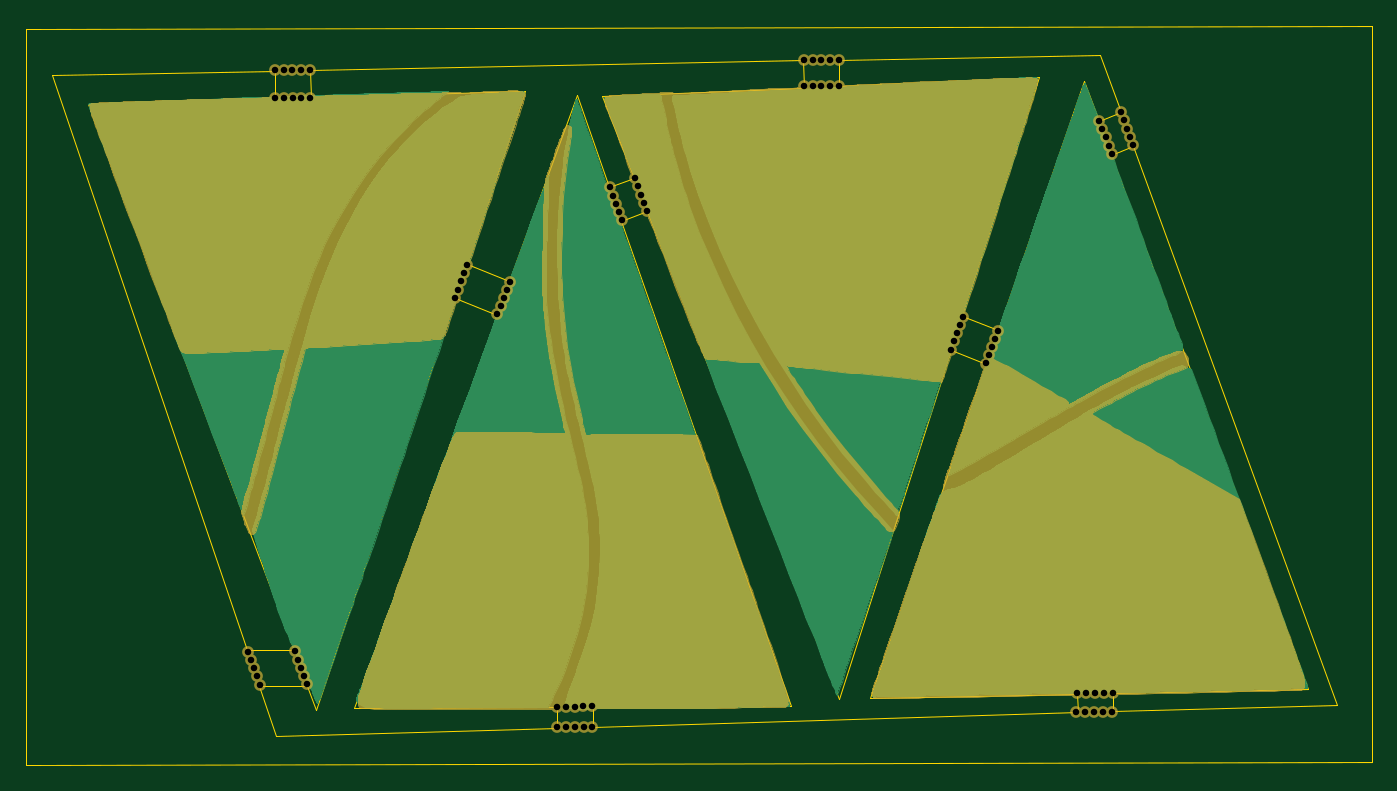
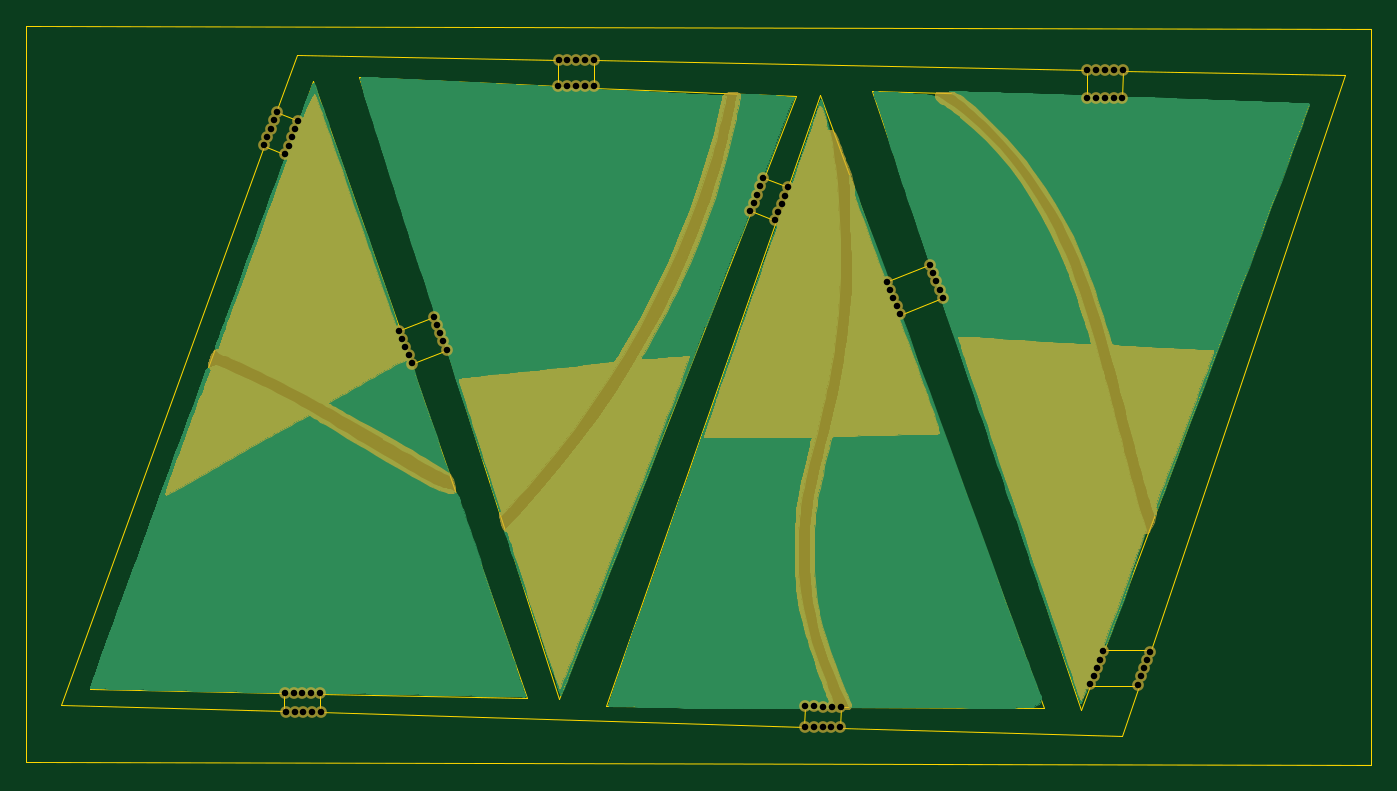
Circuit board: 10 layer files. Board 103.2 x 56.7 mm.
- bottom_copper: corners-B.Cu.gbr (64474 bytes)
- bottom_mask: corners-B.Mask.gbr (53089 bytes)
- paste: corners-B.Paste.gbr (537 bytes)
- bottom_silk: corners-B.SilkS.gbr (538 bytes)
- outline: corners-Edge.Cuts.gbr (4107 bytes)
- top_copper: corners-F.Cu.gbr (64474 bytes)
- top_mask: corners-F.Mask.gbr (59013 bytes)
- paste: corners-F.Paste.gbr (537 bytes)
- top_silk: corners-F.SilkS.gbr (589 bytes)
- drill: corners-NPTH.drl (1691 bytes)

=== bottom_copper: corners-B.Cu.gbr (64474 bytes, source omitted) ===
=== bottom_mask: corners-B.Mask.gbr (53089 bytes, source omitted) ===
=== paste: corners-B.Paste.gbr ===
G04 #@! TF.GenerationSoftware,KiCad,Pcbnew,5.0.0-fee4fd1~66~ubuntu16.04.1*
G04 #@! TF.CreationDate,2018-10-06T10:52:46+08:00*
G04 #@! TF.ProjectId,corners,636F726E6572732E6B696361645F7063,rev?*
G04 #@! TF.SameCoordinates,Original*
G04 #@! TF.FileFunction,Paste,Bot*
G04 #@! TF.FilePolarity,Positive*
%FSLAX46Y46*%
G04 Gerber Fmt 4.6, Leading zero omitted, Abs format (unit mm)*
G04 Created by KiCad (PCBNEW 5.0.0-fee4fd1~66~ubuntu16.04.1) date Sat Oct  6 10:52:46 2018*
%MOMM*%
%LPD*%
G01*
G04 APERTURE LIST*
G04 APERTURE END LIST*
M02*

=== bottom_silk: corners-B.SilkS.gbr ===
G04 #@! TF.GenerationSoftware,KiCad,Pcbnew,5.0.0-fee4fd1~66~ubuntu16.04.1*
G04 #@! TF.CreationDate,2018-10-06T10:52:46+08:00*
G04 #@! TF.ProjectId,corners,636F726E6572732E6B696361645F7063,rev?*
G04 #@! TF.SameCoordinates,Original*
G04 #@! TF.FileFunction,Legend,Bot*
G04 #@! TF.FilePolarity,Positive*
%FSLAX46Y46*%
G04 Gerber Fmt 4.6, Leading zero omitted, Abs format (unit mm)*
G04 Created by KiCad (PCBNEW 5.0.0-fee4fd1~66~ubuntu16.04.1) date Sat Oct  6 10:52:46 2018*
%MOMM*%
%LPD*%
G01*
G04 APERTURE LIST*
G04 APERTURE END LIST*
M02*

=== outline: corners-Edge.Cuts.gbr ===
G04 #@! TF.GenerationSoftware,KiCad,Pcbnew,5.0.0-fee4fd1~66~ubuntu16.04.1*
G04 #@! TF.CreationDate,2018-10-06T10:52:46+08:00*
G04 #@! TF.ProjectId,corners,636F726E6572732E6B696361645F7063,rev?*
G04 #@! TF.SameCoordinates,Original*
G04 #@! TF.FileFunction,Profile,NP*
%FSLAX46Y46*%
G04 Gerber Fmt 4.6, Leading zero omitted, Abs format (unit mm)*
G04 Created by KiCad (PCBNEW 5.0.0-fee4fd1~66~ubuntu16.04.1) date Sat Oct  6 10:52:46 2018*
%MOMM*%
%LPD*%
G01*
G04 APERTURE LIST*
G04 #@! TA.AperFunction,NonConductor*
%ADD10C,0.100000*%
G04 #@! TD*
G04 APERTURE END LIST*
D10*
G04 #@! TO.C,*
X124604738Y-67365734D02*
X124604738Y-67365734D01*
X124604738Y-67365734D02*
X124604738Y-67365734D01*
X113919430Y-98928870D02*
X124604738Y-67365734D01*
X113249152Y-97146240D02*
X113919430Y-98928870D01*
X109532309Y-97146240D02*
X113249152Y-97146240D01*
X110822151Y-100955690D02*
X109532309Y-97146240D01*
X132416008Y-100320690D02*
X110822151Y-100955690D01*
X132396165Y-98764060D02*
X132416008Y-100320690D01*
X116815515Y-98837920D02*
X132396165Y-98764060D01*
X127816116Y-68636838D02*
X116815515Y-98837920D01*
X124604738Y-67365734D02*
X127816116Y-68636838D01*
X139294624Y-60673430D02*
X139294624Y-60673430D01*
X139294624Y-60673430D02*
X139294624Y-60673430D01*
X137335053Y-61448991D02*
X139294624Y-60673430D01*
X150372946Y-98678620D02*
X137335053Y-61448991D01*
X135148382Y-98750830D02*
X150372946Y-98678620D01*
X135167124Y-100239660D02*
X135148382Y-98750830D01*
X172353757Y-99146050D02*
X135167124Y-100239660D01*
X172335014Y-97701870D02*
X172353757Y-99146050D01*
X156456158Y-98025430D02*
X172335014Y-97701870D01*
X165334583Y-72413764D02*
X156456158Y-98025430D01*
X162628668Y-71342753D02*
X165334583Y-72413764D01*
X154027503Y-98093780D02*
X162628668Y-71342753D01*
X139294624Y-60673430D02*
X154027503Y-98093780D01*
X176631737Y-55672255D02*
X176631737Y-55672255D01*
X176631737Y-55672255D02*
X176631737Y-55672255D01*
X174927931Y-56346391D02*
X176631737Y-55672255D01*
X190007530Y-97341920D02*
X174927931Y-56346391D01*
X175086681Y-97645640D02*
X190007530Y-97341920D01*
X175104873Y-99065020D02*
X175086681Y-97645640D01*
X192243260Y-98561210D02*
X175104873Y-99065020D01*
X176631737Y-55672255D02*
X192243260Y-98561210D01*
X110736712Y-49928043D02*
X110736712Y-49928043D01*
X110736712Y-49928043D02*
X110736712Y-49928043D01*
X93659514Y-50267040D02*
X110736712Y-49928043D01*
X108600754Y-94394580D02*
X93659514Y-50267040D01*
X112213970Y-94394580D02*
X108600754Y-94394580D01*
X96429922Y-52428354D02*
X112213970Y-94394580D01*
X110763723Y-52032029D02*
X96429922Y-52428354D01*
X110736712Y-49928043D02*
X110763723Y-52032029D01*
X151303398Y-49122716D02*
X151303398Y-49122716D01*
X151303398Y-49122716D02*
X151303398Y-49122716D01*
X113488378Y-49873473D02*
X151303398Y-49122716D01*
X113514839Y-51955962D02*
X113488378Y-49873473D01*
X129975226Y-51501209D02*
X113514839Y-51955962D01*
X125487783Y-64756283D02*
X129975226Y-51501209D01*
X128758143Y-66050537D02*
X125487783Y-64756283D01*
X133952245Y-51790597D02*
X128758143Y-66050537D01*
X136424446Y-58850013D02*
X133952245Y-51790597D01*
X138286450Y-58113037D02*
X136424446Y-58850013D01*
X135827479Y-51867217D02*
X138286450Y-58113037D01*
X151330407Y-51200798D02*
X135827479Y-51867217D01*
X151303398Y-49122716D02*
X151330407Y-51200798D01*
X174082918Y-48670721D02*
X174082918Y-48670721D01*
X174082918Y-48670721D02*
X174082918Y-48670721D01*
X154055065Y-49068146D02*
X174082918Y-48670721D01*
X154080973Y-51082287D02*
X154055065Y-49068146D01*
X169354596Y-50425790D02*
X154080973Y-51082287D01*
X163473127Y-68717867D02*
X169354596Y-50425790D01*
X166236921Y-69811478D02*
X163473127Y-68717867D01*
X172856465Y-50715728D02*
X166236921Y-69811478D01*
X173977638Y-53763398D02*
X172856465Y-50715728D01*
X175689711Y-53085404D02*
X173977638Y-53763398D01*
X174082918Y-48670721D02*
X175689711Y-53085404D01*
X194912660Y-46475801D02*
X194912660Y-46475801D01*
X194912660Y-46475801D02*
X194912660Y-46475801D01*
X194912660Y-102975700D02*
X194912660Y-46475801D01*
X91664115Y-103175220D02*
X194912660Y-102975700D01*
X91664115Y-46675319D02*
X91664115Y-103175220D01*
X194912660Y-46475801D02*
X91664115Y-46675319D01*
G04 #@! TD*
M02*

=== top_copper: corners-F.Cu.gbr (64474 bytes, source omitted) ===
=== top_mask: corners-F.Mask.gbr (59013 bytes, source omitted) ===
=== paste: corners-F.Paste.gbr ===
G04 #@! TF.GenerationSoftware,KiCad,Pcbnew,5.0.0-fee4fd1~66~ubuntu16.04.1*
G04 #@! TF.CreationDate,2018-10-06T10:52:46+08:00*
G04 #@! TF.ProjectId,corners,636F726E6572732E6B696361645F7063,rev?*
G04 #@! TF.SameCoordinates,Original*
G04 #@! TF.FileFunction,Paste,Top*
G04 #@! TF.FilePolarity,Positive*
%FSLAX46Y46*%
G04 Gerber Fmt 4.6, Leading zero omitted, Abs format (unit mm)*
G04 Created by KiCad (PCBNEW 5.0.0-fee4fd1~66~ubuntu16.04.1) date Sat Oct  6 10:52:46 2018*
%MOMM*%
%LPD*%
G01*
G04 APERTURE LIST*
G04 APERTURE END LIST*
M02*

=== top_silk: corners-F.SilkS.gbr ===
G04 #@! TF.GenerationSoftware,KiCad,Pcbnew,5.0.0-fee4fd1~66~ubuntu16.04.1*
G04 #@! TF.CreationDate,2018-10-06T10:52:46+08:00*
G04 #@! TF.ProjectId,corners,636F726E6572732E6B696361645F7063,rev?*
G04 #@! TF.SameCoordinates,Original*
G04 #@! TF.FileFunction,Legend,Top*
G04 #@! TF.FilePolarity,Positive*
%FSLAX46Y46*%
G04 Gerber Fmt 4.6, Leading zero omitted, Abs format (unit mm)*
G04 Created by KiCad (PCBNEW 5.0.0-fee4fd1~66~ubuntu16.04.1) date Sat Oct  6 10:52:46 2018*
%MOMM*%
%LPD*%
G01*
G04 APERTURE LIST*
%ADD10C,0.150000*%
G04 APERTURE END LIST*
G04 #@! TO.C,*
D10*
G04 #@! TD*
M02*

=== drill: corners-NPTH.drl ===
M48
;DRILL file {KiCad 5.0.0-fee4fd1~66~ubuntu16.04.1} date Sat Oct  6 10:52:48 2018
;FORMAT={-:-/ absolute / metric / decimal}
FMAT,2
METRIC,TZ
T1C0.500
%
G90
G05
M71
T1
X108.668Y-94.477
X108.895Y-95.112
X109.116Y-95.75
X109.355Y-96.381
X109.601Y-97.009
X110.751Y-49.884
X110.766Y-52.001
X111.426Y-49.884
X111.44Y-52.001
X112.1Y-49.891
X112.115Y-52.007
X112.295Y-94.457
X112.522Y-95.092
X112.743Y-95.73
X112.775Y-49.878
X112.79Y-51.995
X112.981Y-96.361
X113.228Y-96.99
X113.45Y-49.858
X113.464Y-51.974
X124.555Y-67.326
X124.801Y-66.698
X125.053Y-66.072
X125.288Y-65.439
X125.515Y-64.804
X127.838Y-68.615
X128.084Y-67.987
X128.337Y-67.361
X128.571Y-66.728
X128.798Y-66.093
X132.403Y-98.702
X132.421Y-100.28
X133.078Y-98.702
X133.095Y-100.28
X133.753Y-98.708
X133.77Y-100.286
X134.427Y-98.696
X134.445Y-100.273
X135.102Y-98.675
X135.119Y-100.253
X136.453Y-58.866
X136.68Y-59.501
X136.915Y-60.134
X137.167Y-60.76
X137.413Y-61.388
X138.361Y-58.142
X138.589Y-58.778
X138.823Y-59.41
X139.075Y-60.036
X139.322Y-60.664
X151.337Y-49.111
X151.352Y-51.106
X152.011Y-49.111
X152.026Y-51.106
X152.686Y-49.117
X152.701Y-51.112
X153.361Y-49.105
X153.376Y-51.1
X154.035Y-49.084
X154.05Y-51.079
X162.622Y-71.314
X162.868Y-70.686
X163.12Y-70.06
X163.355Y-69.427
X163.582Y-68.792
X165.298Y-72.376
X165.544Y-71.748
X165.796Y-71.123
X166.031Y-70.49
X166.258Y-69.854
X172.264Y-99.138
X172.34Y-97.679
X172.939Y-99.138
X173.015Y-97.679
X173.614Y-99.144
X173.69Y-97.686
X174.034Y-53.763
X174.262Y-54.399
X174.288Y-99.132
X174.365Y-97.673
X174.496Y-55.032
X174.748Y-55.657
X174.963Y-99.112
X174.995Y-56.286
X175.039Y-97.653
X175.675Y-53.093
X175.902Y-53.729
X176.137Y-54.361
X176.389Y-54.987
X176.635Y-55.615
T0
M30

